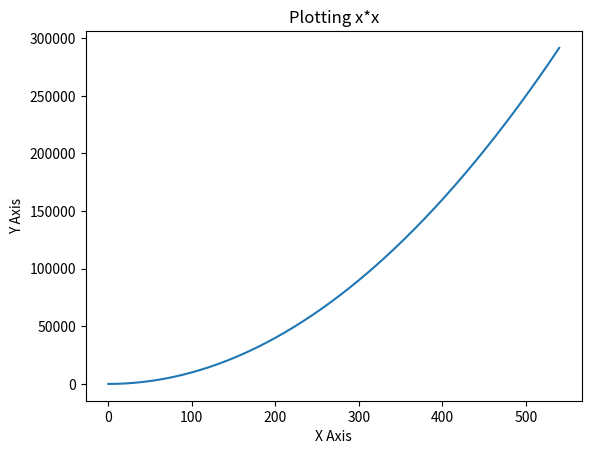

Python code for this plot:
#!/usr/bin/env python 
# -*- coding: utf-8 -*- 

from matplotlib import pyplot

#Create a range from 0 - 541
X = range(0, 541)

#Set the values for Y by iterating thru X's range.
Y = [i*i for i in X]

#Assign values to the graph.
pyplot.plot(X, Y, '-')

#Set chart's labels and title
pyplot.title('Plotting x*x')
pyplot.xlabel('X Axis')
pyplot.ylabel('Y Axis')

#Save the chart as a PNG to our project directory.
pyplot.savefig('Simple.png')

#Show the chart in the Python runtime viewer.
pyplot.show()